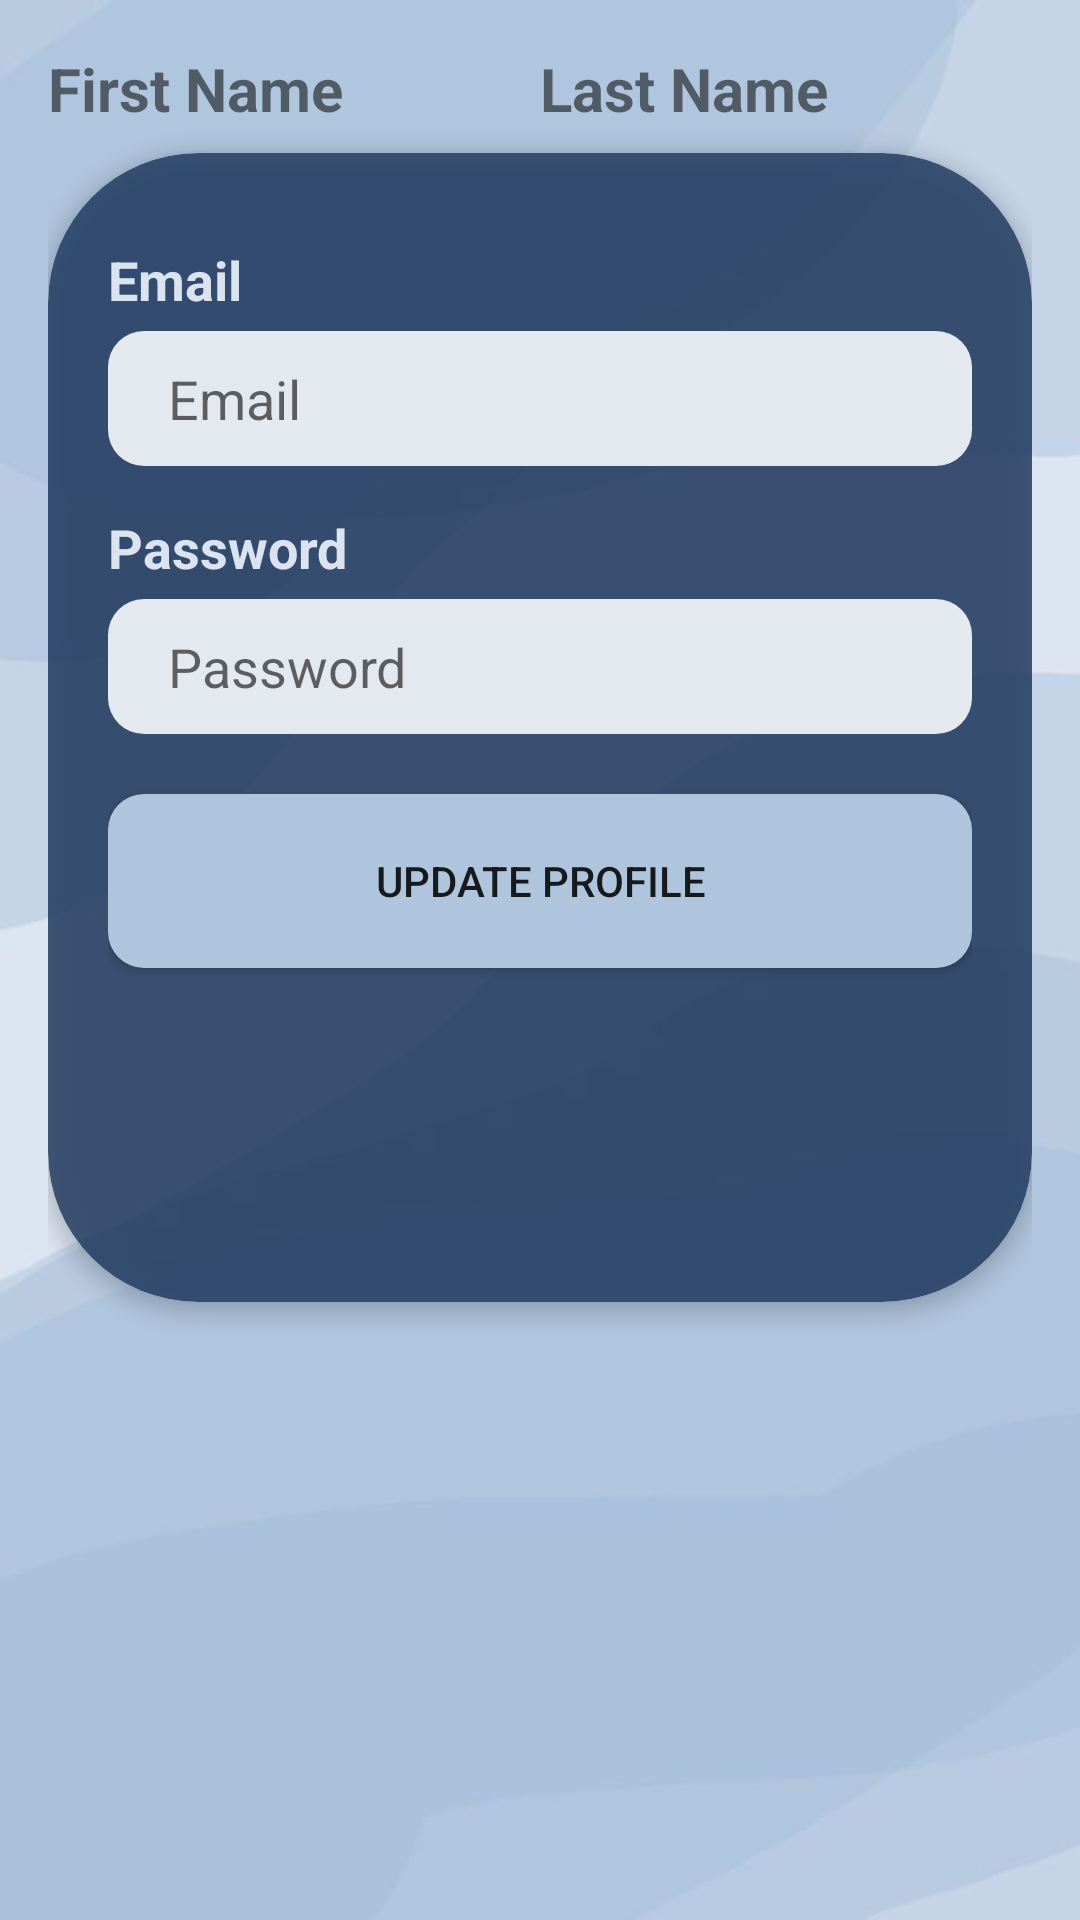

The Android layout XML behind this screen, and the referenced resources:
<!-- AndroidManifest.xml: application theme Theme.1201107_1200757_CourseProject -->
<!-- res/layout/fragment_profile.xml -->
<?xml version="1.0" encoding="utf-8"?>
<FrameLayout xmlns:android="http://schemas.android.com/apk/res/android"
    xmlns:app="http://schemas.android.com/apk/res-auto"
    xmlns:tools="http://schemas.android.com/tools"
    android:layout_width="match_parent"
    android:layout_height="match_parent"
    tools:context=".ui.profile.profileFragment">

    <LinearLayout
        android:layout_width="match_parent"
        android:layout_height="match_parent"
        android:orientation="vertical"
        android:padding="16dp"
        style="@style/ScreenBackground">

        
        <LinearLayout
            android:layout_width="match_parent"
            android:layout_height="wrap_content"
            android:orientation="horizontal"
            android:gravity="center_vertical"
            android:paddingBottom="8dp">

            <TextView
                android:id="@+id/text_first_name"
                android:layout_width="0dp"
                android:layout_height="wrap_content"
                android:layout_weight="1"
                style="@style/headerColor"
                android:text="First Name"
                android:textSize="20sp"
                android:textStyle="bold" />

            <TextView
                android:id="@+id/text_last_name"
                android:layout_width="0dp"
                android:layout_height="wrap_content"
                android:layout_weight="1"
                style="@style/headerColor"
                android:text="Last Name"
                android:textSize="20sp"
                android:textStyle="bold" />
        </LinearLayout>

        <androidx.cardview.widget.CardView
            android:layout_width="match_parent"
            android:layout_height="383dp"
            style="@style/CardBackground"
            app:cardCornerRadius="50dp"
            app:cardElevation="4dp">

            <LinearLayout
                android:layout_width="match_parent"
                android:layout_height="match_parent"
                android:gravity="center|top"
                android:orientation="vertical"
                android:padding="20dp">

                
                <LinearLayout
                    android:layout_width="match_parent"
                    android:layout_height="wrap_content"
                    android:orientation="vertical"
                    android:layout_marginTop="10dp">

                    <TextView
                        android:id="@+id/textView9"
                        android:layout_width="wrap_content"
                        android:layout_height="wrap_content"
                        android:layout_marginBottom="5dp"
                        style="@style/TextColor"
                        android:text="Email"
                        android:textSize="18sp"
                        android:textStyle="bold" />

                    <EditText
                        android:id="@+id/edit_email"
                        android:layout_width="match_parent"
                        android:layout_height="45dp"
                        android:background="@drawable/rounded_button"
                        android:backgroundTint="#E4E8EF"
                        style="@style/EditTextStyle"
                        android:hint="Email"
                        android:paddingLeft="20dp"
                        android:textSize="18sp" />
                </LinearLayout>

                <LinearLayout
                    android:layout_width="match_parent"
                    android:layout_height="wrap_content"
                    android:orientation="vertical"
                    android:layout_marginTop="15dp">

                    <TextView
                        android:id="@+id/textView10"
                        android:layout_width="wrap_content"
                        android:layout_height="wrap_content"
                        android:layout_marginBottom="5dp"
                        style="@style/TextColor"
                        android:text="Password"
                        android:textSize="18sp"
                        android:textStyle="bold" />

                    <EditText
                        android:id="@+id/edit_password"
                        android:layout_width="match_parent"
                        android:layout_height="45dp"
                        android:background="@drawable/rounded_button"
                        android:backgroundTint="#E4E8EF"
                        style="@style/EditTextStyle"
                        android:hint="Password"
                        android:inputType="textPassword"
                        android:paddingLeft="20dp"
                        android:textSize="18sp" />
                </LinearLayout>

                <Button
                    android:id="@+id/button_update_profile"
                    android:layout_width="match_parent"
                    android:layout_height="58dp"
                    android:layout_marginTop="20dp"
                    android:backgroundTint="#AFC5DD"
                    android:background="@drawable/rounded_button"
                    android:text="Update Profile"
                    app:cornerRadius="20dp"
                    style="@style/ButtonStyle"
                    />
            </LinearLayout>

        </androidx.cardview.widget.CardView>

    </LinearLayout>

</FrameLayout>
<!-- resources referenced by this layout -->
<resources>
  <!-- drawable rounded_button (drawable) -->
  <shape xmlns:android="http://schemas.android.com/apk/res/android">
      <solid android:color="#FFFFFF" /> 
      <corners android:radius="12dp" /> 
  </shape>
  <style name="ButtonStyle">
          <item name="android:background">@color/Navy</item>
          <item name="android:textColor">@color/lightblue</item>
      </style>
  <style name="CardBackground">
          <item name="android:backgroundTint">#D01F3A60</item>
      </style>
  <style name="EditTextStyle">
          <item name="android:textColor">#252A40</item>
      </style>
  <style name="ScreenBackground">
          <item name="android:background">@drawable/b</item>
      </style>
  <style name="TextColor">
          <item name="android:textColor">@color/Whiteblue</item>
          <item name="android:textColorHint">@color/Whiteblue</item>
  
      </style>
  <style name="headerColor">
      <item name="android:textColor">@color/lightblue</item>
      <item name="android:textColorHint">@color/lightblue</item>
      </style>
  <style name="Theme.1201107_1200757_CourseProject" parent="Theme.MaterialComponents.DayNight.DarkActionBar">
          
          <item name="colorPrimary">@color/lightblue</item>
          <item name="colorPrimaryVariant">#C4A2BFDA</item>
          <item name="colorOnPrimary">@color/white</item>
          
          <item name="colorSecondary">@color/lightblue</item>
          <item name="colorSecondaryVariant">@color/lightblue</item>
          <item name="colorOnSecondary">@color/lightblue</item>
          
          <item name="android:statusBarColor">@color/Navy</item>
      </style>
  <color name="Navy">#D01F3A60</color>
  <color name="lightblue">#C4B1D4F4</color>
  <!-- drawable b: jpg bitmap (drawable, 10665 bytes) -->
  <color name="Whiteblue">#DBE3F0</color>
  <color name="white">#FFFFFFFF</color>
</resources>
